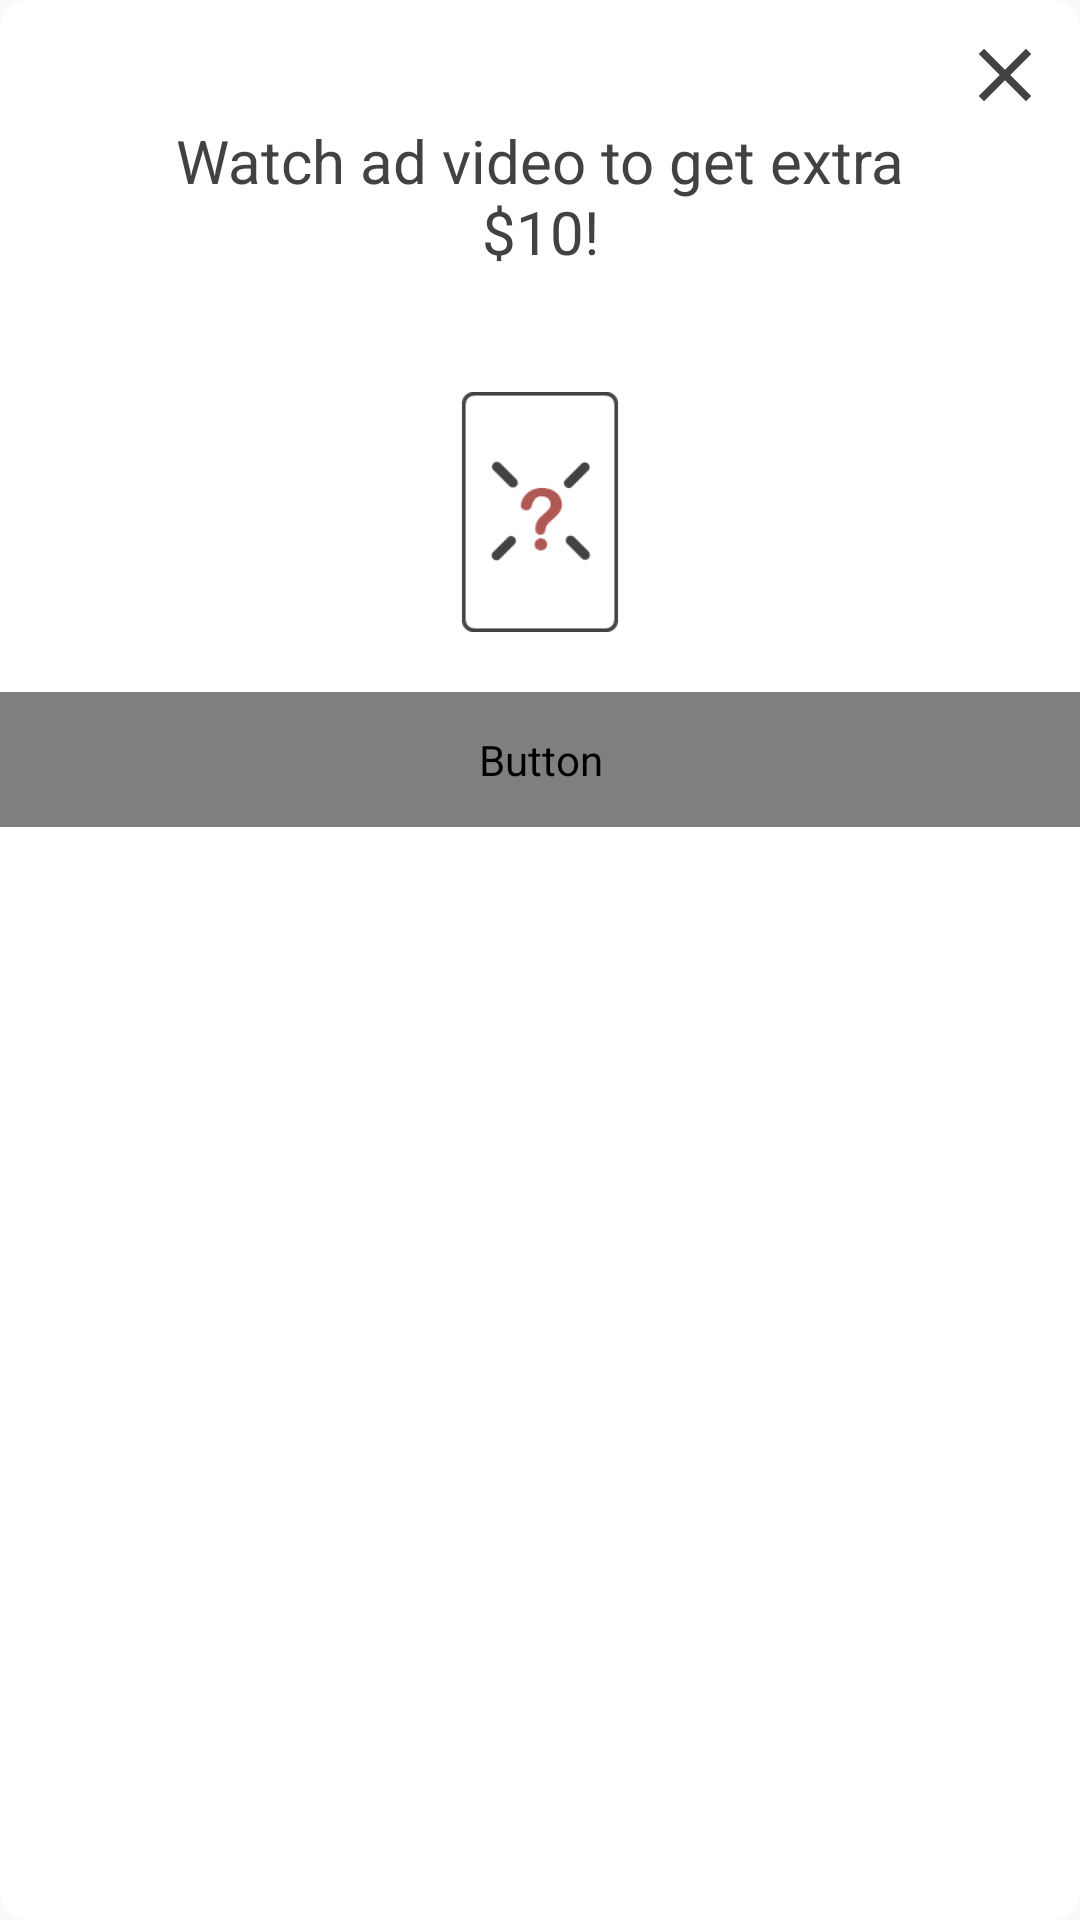

Reconstruct the res/layout file that produces this screen, plus the resources it refers to.
<!-- AndroidManifest.xml: application theme AppTheme -->
<!-- res/layout/dialog_confirm.xml -->
<?xml version="1.0" encoding="utf-8"?>
<LinearLayout xmlns:android="http://schemas.android.com/apk/res/android"
    android:layout_width="250dp"
    android:layout_height="wrap_content"
    android:background="@drawable/rounded_dialog_box"
    android:orientation="vertical">


    <ImageView
        android:id="@+id/closeDialog"
        android:layout_width="30dp"
        android:layout_height="30dp"
        android:layout_marginTop="10dp"
        android:layout_marginRight="10dp"
        android:layout_gravity="right"
        android:clickable="true"
        android:src="@drawable/ic_close"/>

    <TextView
        android:id="@+id/textViewDialog"
        android:layout_width="match_parent"
        android:layout_height="wrap_content"
        android:layout_marginTop="0dp"
        android:layout_marginLeft="50dp"
        android:layout_marginRight="50dp"
        android:layout_gravity="center"
        android:textAlignment="center"
        android:textSize="20sp"
        android:textColor="@color/fontDark"
        android:text="Watch ad video to get extra $10!"/>

    <ImageView
        android:id="@+id/imageDialog"
        android:layout_width="match_parent"
        android:layout_height="80dp"
        android:layout_marginTop="40dp"
        android:layout_gravity="center"
        android:src="@drawable/random_kill"/>

    <Button
        android:id="@+id/buttonConfirm"
        android:layout_width="match_parent"
        android:layout_height="wrap_content"
        android:paddingTop="13dp"
        android:paddingBottom="13dp"
        android:layout_marginTop="20dp"
        android:background="@drawable/confirm_button"
        android:textSize="16sp"
        android:textColor="@color/confirmButton"
        android:text="Watch"/>
</LinearLayout>
<!-- resources referenced by this layout -->
<resources>
  <color name="fontDark">#424242</color>
  <!-- drawable confirm_button (drawable) -->
  <?xml version="1.0" encoding="utf-8"?>
  <layer-list xmlns:android="http://schemas.android.com/apk/res/android" >
  
      <item>
          <shape
              android:shape="rectangle">
              <stroke android:width="1dp" android:color="#B6B5B5" />
              <solid android:color="@color/backgroundOfBoard" />
  
              <corners
                  android:bottomLeftRadius="10dp"
                  android:bottomRightRadius="10dp"/>
          </shape>
      </item>
  
      <item android:top="1dp">
          <shape>
              <solid android:color="@color/backgroundOfBoard"/>
              <corners
                  android:bottomLeftRadius="10dp"
                  android:bottomRightRadius="10dp"/>
          </shape>
      </item>
  
  </layer-list>
  <!-- drawable ic_close (drawable) -->
  <vector android:height="24dp" android:tint="#424242"
      android:viewportHeight="24.0" android:viewportWidth="24.0"
      android:width="24dp" xmlns:android="http://schemas.android.com/apk/res/android">
      <path android:fillColor="#FF000000" android:pathData="M19,6.41L17.59,5 12,10.59 6.41,5 5,6.41 10.59,12 5,17.59 6.41,19 12,13.41 17.59,19 19,17.59 13.41,12z"/>
  </vector>
  <!-- drawable random_kill: png bitmap (drawable-xhdpi, 2156 bytes) -->
  <!-- drawable rounded_dialog_box (drawable) -->
  <?xml version="1.0" encoding="utf-8"?>
  <shape xmlns:android="http://schemas.android.com/apk/res/android">
      <corners android:radius="10dp"/>
      <solid android:color="@color/backgroundOfBoard"/>
  </shape>
  <style name="AppTheme" parent="Theme.AppCompat.Light.DarkActionBar">
          <item name="windowActionBar">false</item>
          <item name="windowNoTitle">true</item>
          <item name="android:windowFullscreen">true</item>
          
          <item name="colorPrimary">@color/colorPrimary</item>
          <item name="colorPrimaryDark">@color/colorPrimaryDark</item>
          <item name="colorAccent">@color/colorAccent</item>
      </style>
  <color name="backgroundOfBoard">#FFF</color>
  <color name="colorPrimary">#008577</color>
  <color name="colorPrimaryDark">#00574B</color>
  <color name="colorAccent">#D81B60</color>
</resources>
